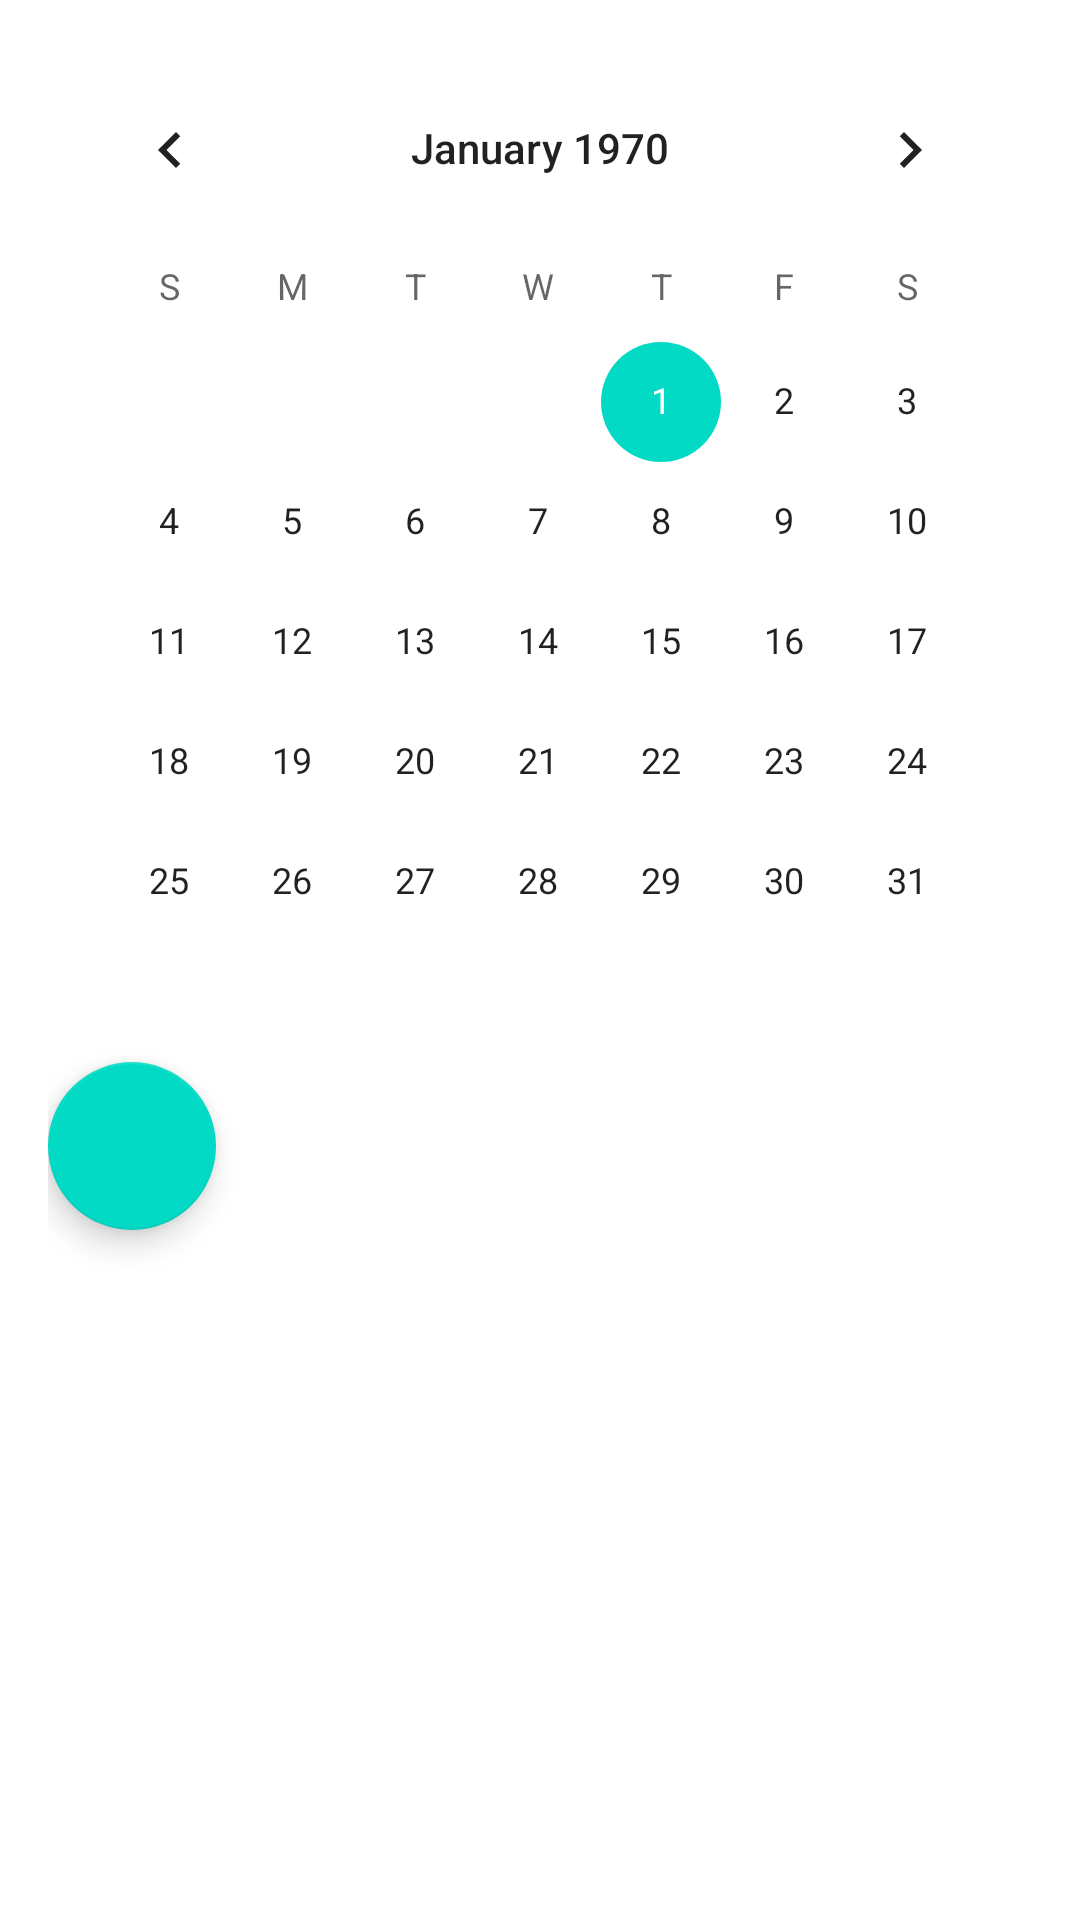

Layout XML and referenced resources for this Android screen:
<!-- AndroidManifest.xml: application theme Theme.Scheduler010101 -->
<!-- res/layout/fragment_month.xml -->
<?xml version="1.0" encoding="utf-8"?>
<LinearLayout xmlns:android="http://schemas.android.com/apk/res/android"
    xmlns:app="http://schemas.android.com/apk/res-auto"
    xmlns:tools="http://schemas.android.com/tools"
    android:layout_width="match_parent"
    android:layout_height="match_parent"
    android:orientation="vertical"
    android:padding="16dp"
    tools:context=".MonthFragment">

    <CalendarView
        android:id="@+id/calendarviewmonth"
        android:layout_width="match_parent"
        android:layout_height="wrap_content"/>

    <androidx.recyclerview.widget.RecyclerView
        android:id="@+id/recycler_month"
        android:layout_width="match_parent"
        android:layout_height="wrap_content"
        app:layoutManager="androidx.recyclerview.widget.LinearLayoutManager"
        android:orientation="vertical"/>

    <com.google.android.material.floatingactionbutton.FloatingActionButton
        android:layout_width="wrap_content"
        android:layout_height="wrap_content" />



</LinearLayout>
<!-- resources referenced by this layout -->
<resources>
  <style name="Theme.Scheduler010101" parent="Theme.MaterialComponents.DayNight.NoActionBar">
          
          <item name="colorPrimary">@color/purple_500</item>
          <item name="colorPrimaryVariant">@color/purple_700</item>
          <item name="colorOnPrimary">@color/white</item>
          
          <item name="colorSecondary">@color/teal_200</item>
          <item name="colorSecondaryVariant">@color/teal_700</item>
          <item name="colorOnSecondary">@color/black</item>
          
          <item name="android:statusBarColor" tools:targetApi="l">?attr/colorPrimaryVariant</item>
          
      </style>
  <!-- not gathered from this repository: default colours our renderer supplied (Android Studio template values) -->
  <color name="purple_500">#FF6200EE</color>
  <color name="purple_700">#FF3700B3</color>
  <color name="teal_200">#FF03DAC5</color>
  <color name="teal_700">#FF018786</color>
  <color name="black">#FF000000</color>
  <color name="white">#FFFFFFFF</color>
</resources>
